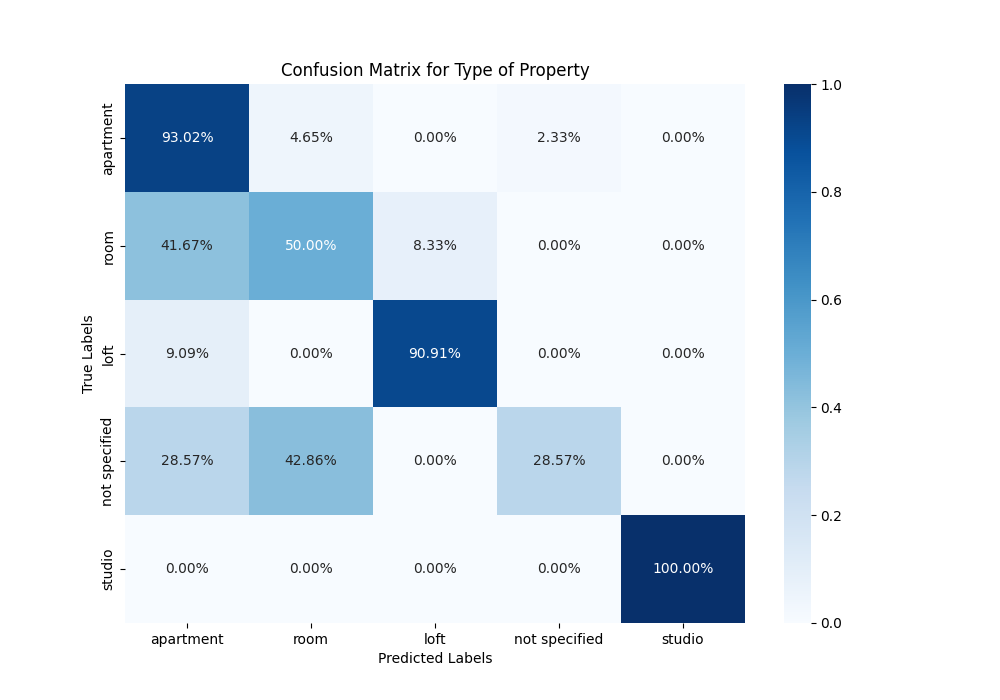

Data behind this chart, as committed beside it:
, apartment, room, loft, not specified, studio
apartment, 0.9302, 0.04651, 0.0, 0.02326, 0.0
room, 0.4167, 0.5, 0.08333, 0.0, 0.0
loft, 0.09091, 0.0, 0.9091, 0.0, 0.0
not specified, 0.2857, 0.4286, 0.0, 0.2857, 0.0
studio, 0.0, 0.0, 0.0, 0.0, 1.0
